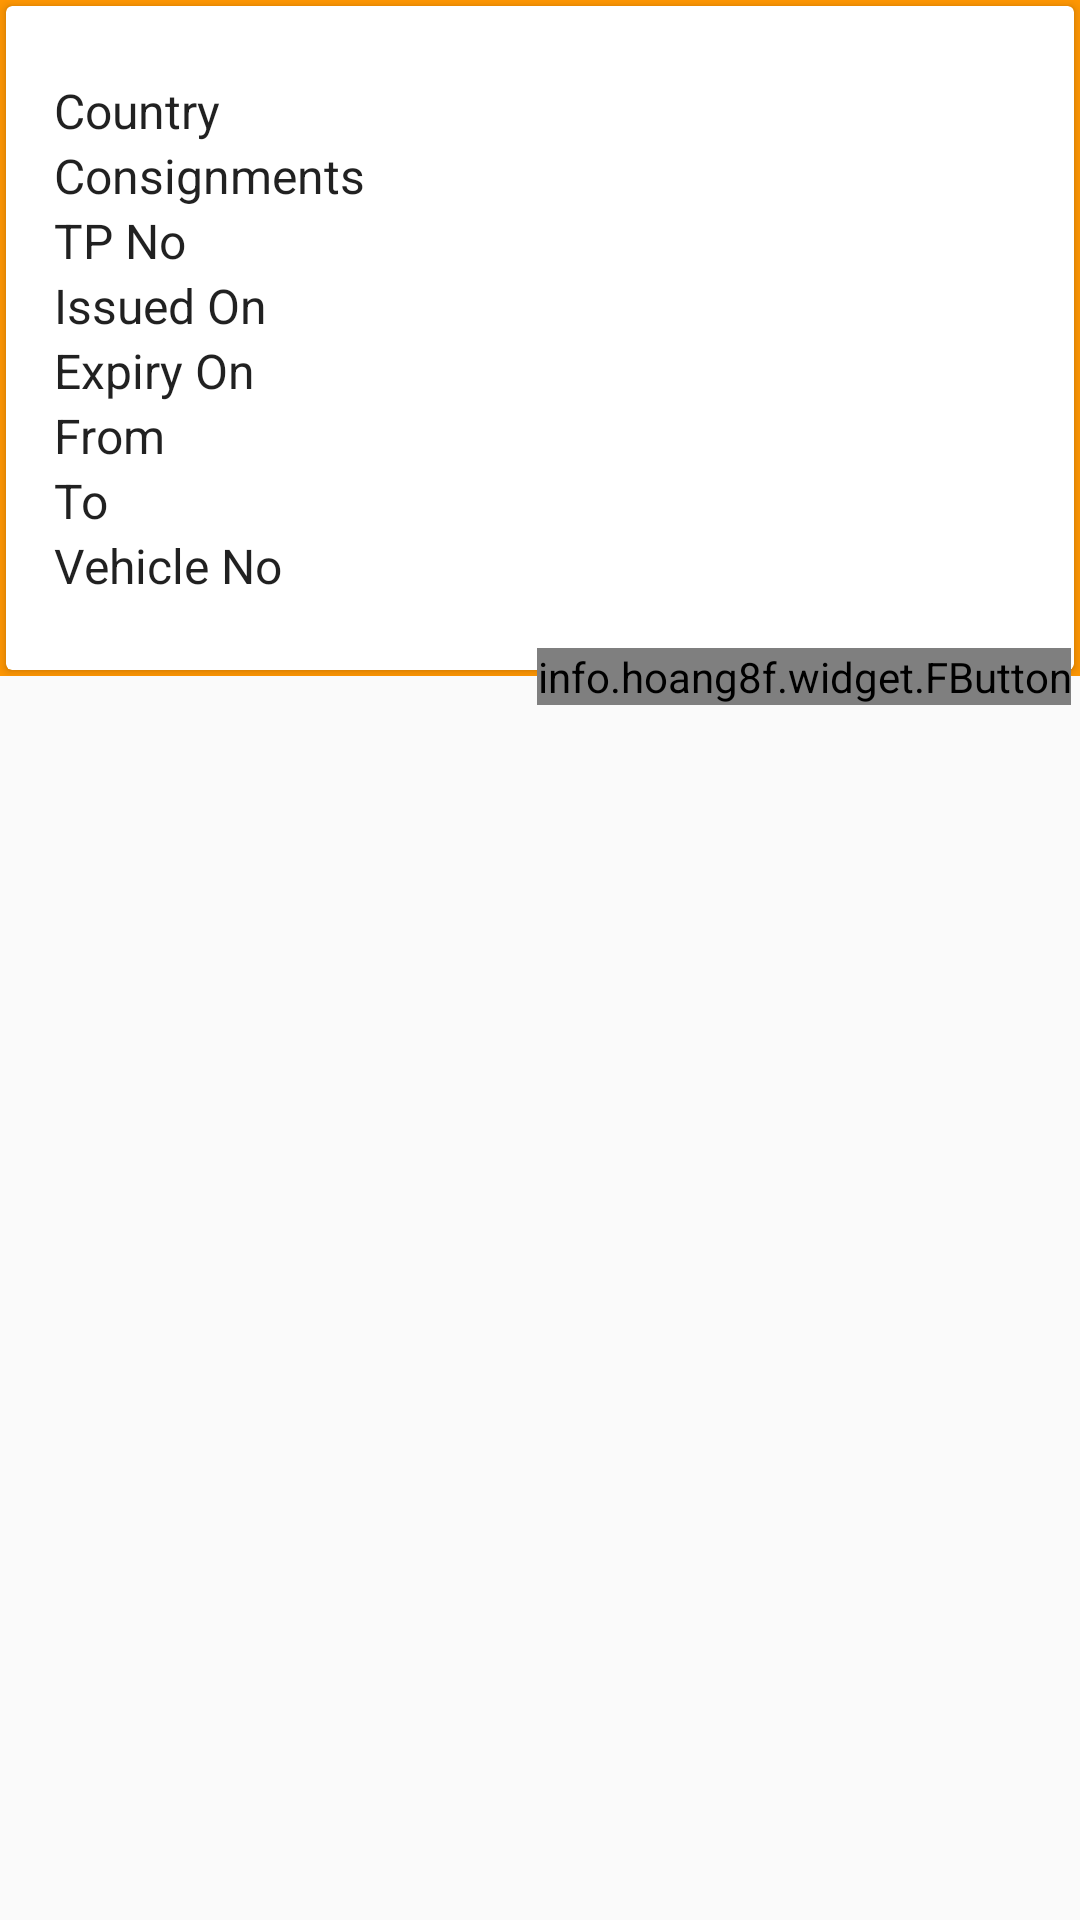

Reconstruct the res/layout file that produces this screen, plus the resources it refers to.
<!-- AndroidManifest.xml: application theme AppTheme -->
<!-- res/layout/fragment_tp_result.xml -->
<?xml version="1.0" encoding="utf-8"?>
<android.support.design.widget.CoordinatorLayout xmlns:android="http://schemas.android.com/apk/res/android"
    xmlns:app="http://schemas.android.com/apk/res-auto"
    xmlns:fbutton="http://schemas.android.com/tools"
    android:id="@+id/main_content"
    android:layout_width="match_parent"
    android:layout_height="wrap_content"
    android:fitsSystemWindows="true">

    <android.support.design.widget.AppBarLayout
        android:id="@+id/appbar"
        android:layout_width="match_parent"
        android:layout_height="wrap_content"
        android:fitsSystemWindows="true">

          <android.support.design.widget.CollapsingToolbarLayout
            android:id="@+id/collapsing_toolbar"
            android:layout_width="match_parent"
            android:layout_height="match_parent"
              android:background="#ff9703"
            android:fitsSystemWindows="true"
            style="@style/SizeSpecificCollapsingToolbarLayout"
            app:expandedTitleMarginStart="48dp"
            app:expandedTitleMarginEnd="64dp">

            <android.support.v7.widget.CardView
                android:id="@+id/layout_juu"
                android:layout_width="match_parent"
                android:layout_height="wrap_content"
                android:layout_margin="2dp">

                <LinearLayout

                    style="@style/Widget.CardContent"
                    android:layout_width="match_parent"
                    android:layout_height="wrap_content">
                    <TextView
                        android:id="@+id/txt_country_of_origin"
                        android:text="Country"
                        android:textAppearance="@style/TextAppearance.AppCompat.Subhead"
                        android:layout_width="match_parent"
                        android:layout_height="wrap_content"/>
                    <TextView
                        android:id="@+id/txt_consignment_no"
                        android:text="Consignments"
                        android:textAppearance="@style/TextAppearance.AppCompat.Subhead"
                        android:layout_width="match_parent"
                        android:layout_height="wrap_content"/>

                    <TextView
                        android:id="@+id/txt_tp_no"
                        android:text="TP No"
                        android:textAppearance="@style/TextAppearance.AppCompat.Subhead"
                        android:layout_width="match_parent"
                        android:layout_height="wrap_content"/>

                    <TextView
                        android:id="@+id/txt_issued"
                        android:text="Issued On"
                        android:textAppearance="@style/TextAppearance.AppCompat.Subhead"
                        android:layout_width="match_parent"
                        android:layout_height="wrap_content"/>

                    <TextView
                        android:id="@+id/txt_expiry_on"
                        android:text="Expiry On"
                        android:textAppearance="@style/TextAppearance.AppCompat.Subhead"
                        android:layout_width="match_parent"
                        android:layout_height="wrap_content"/>
                    <TextView
                        android:id="@+id/txt_from"
                        android:text="From"
                        android:textAppearance="@style/TextAppearance.AppCompat.Subhead"
                        android:layout_width="match_parent"
                        android:layout_height="wrap_content"/>

                    <TextView
                        android:id="@+id/txt_to"
                        android:text="To"
                        android:textAppearance="@style/TextAppearance.AppCompat.Subhead"
                        android:layout_width="match_parent"
                        android:layout_height="wrap_content"/>

                    <TextView
                        android:id="@+id/txt_vehicle_no"
                        android:text="Vehicle No"
                        android:textAppearance="@style/TextAppearance.AppCompat.Subhead"
                        android:layout_width="match_parent"
                        android:layout_height="wrap_content"/>


                </LinearLayout>


            </android.support.v7.widget.CardView>

        </android.support.design.widget.CollapsingToolbarLayout>

    </android.support.design.widget.AppBarLayout>

    <android.support.v4.widget.NestedScrollView
        android:layout_width="match_parent"
        android:layout_height="wrap_content"
        app:layout_behavior="@string/appbar_scrolling_view_behavior">

        
            
            
            
            

    </android.support.v4.widget.NestedScrollView>

    <info.hoang8f.widget.FButton
        android:id="@+id/fbtn_inspect"
        android:layout_height="wrap_content"
        android:layout_width="wrap_content"
        android:text="Inspect"
        fbutton:buttonColor="@color/fbutton_color_emerald"
        fbutton:shadowColor="@color/fbutton_color_pomegranate"
        fbutton:shadowEnabled="true"
        fbutton:shadowHeight="5dp"
        fbutton:cornerRadius="20dp"
        app:layout_anchor="@id/appbar"
        app:layout_anchorGravity="bottom|right|end"
        android:layout_margin="@dimen/fab_margin"
        android:clickable="true"/>

</android.support.design.widget.CoordinatorLayout>
<!-- resources referenced by this layout -->
<resources>
  <color name="fbutton_color_emerald">#2ecc71</color>
  <color name="fbutton_color_pomegranate">#c0392b</color>
  <dimen name="fab_margin">3dp</dimen>
  <style name="SizeSpecificCollapsingToolbarLayout">
          <item name="layout_scrollFlags">scroll|exitUntilCollapsed</item>
          <item name="contentScrim">?attr/colorPrimary</item>
      </style>
  <style name="Widget.CardContent" parent="android:Widget">
          <item name="android:paddingLeft">16dp</item>
          <item name="android:paddingRight">16dp</item>
          <item name="android:paddingTop">24dp</item>
          <item name="android:paddingBottom">24dp</item>
          <item name="android:orientation">vertical</item>
      </style>
  <style name="AppTheme" parent="Theme.AppCompat.Light.DarkActionBar">
          
          <item name="colorPrimary">@color/colorPrimary</item>
          <item name="colorPrimaryDark">@color/colorPrimaryDark</item>
          <item name="colorAccent">@color/colorAccent</item>
      </style>
  <color name="colorPrimary">#1f5922</color>
  <color name="colorPrimaryDark">#0f2d11</color>
  <color name="colorAccent">#3498db</color>
</resources>
